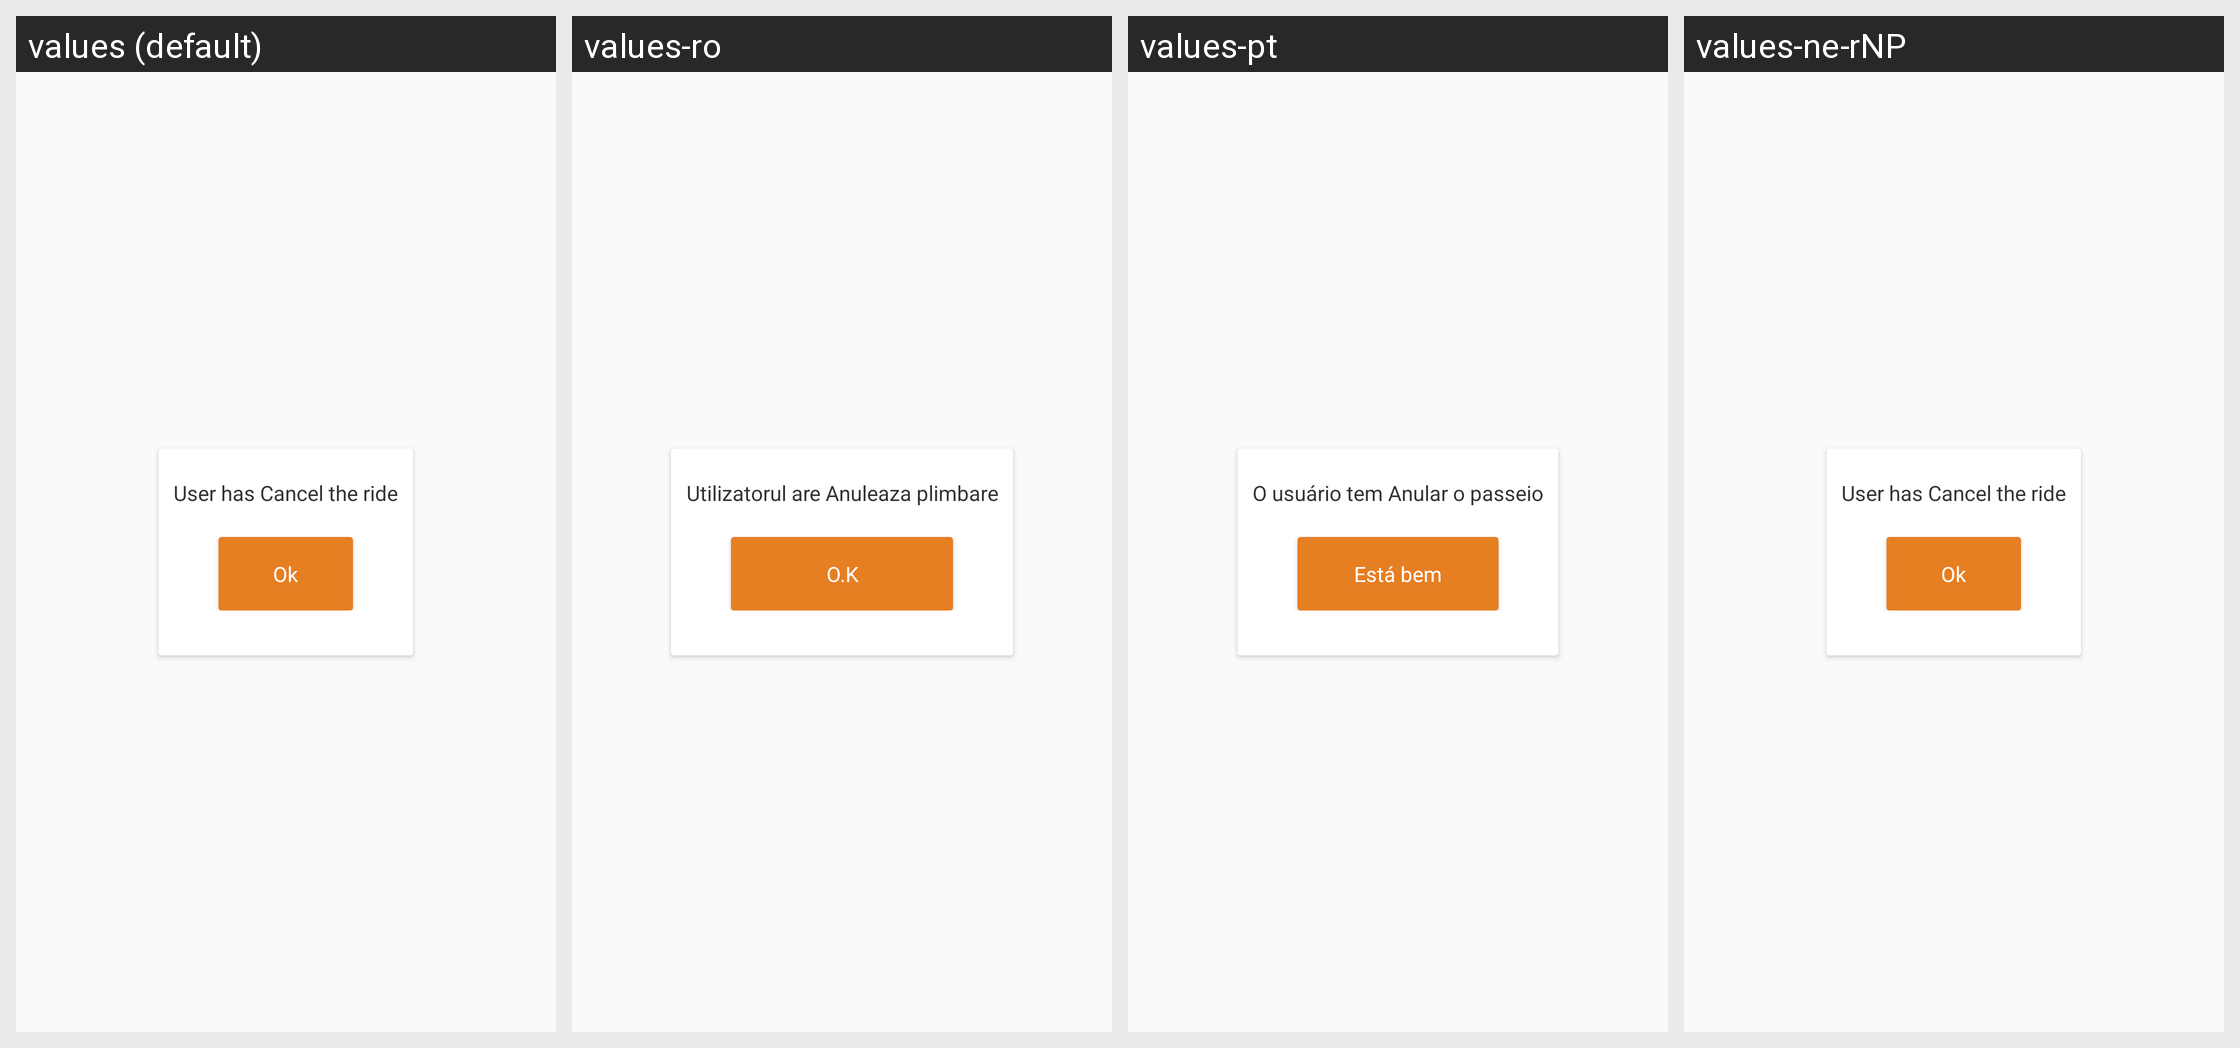

The Android screen above is rendered under several locales of the same app. Produce the string resources it draws, with the default and per-locale values.
Android screen res/layout/user_ride_cancel_dialog.xml rendered under 4 locales, left to right: values (default), values-ro, values-pt, values-ne-rNP. Device: Nexus 5 (rendered at 1080×1920; each locale shown at half size, 540×960, under a caption strip naming it); theme AppTheme.
Other locales in the repository, not shown: values-ar, values-bn, values-es, values-fr, values-hi, values-mn, values-ne.
Strings drawn on this screen, with the default value and each locale's value (text and hints the layout hard-codes, and strings that could not be matched under every locale, appear in the picture but are not listed):

user_has_cancel_the_ride
  values: User has Cancel the ride
  values-ro: Utilizatorul are Anuleaza plimbare
  values-pt: O usuário tem Anular o passeio
  values-ne-rNP: User has Cancel the ride  [not translated; the default value is used]

ok
  values: Ok
  values-ro: O.K
  values-pt: Está bem
  values-ne-rNP: Ok  [not translated; the default value is used]
